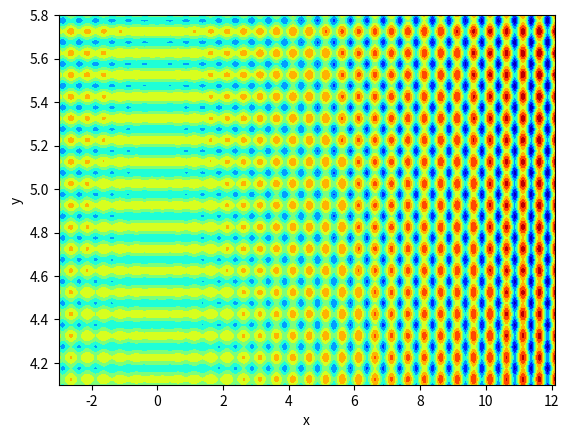

Generate this figure with matplotlib:
from mpl_toolkits.mplot3d import Axes3D
from matplotlib import pyplot as plt
import numpy as np

x = np.arange(-3.0, 12.1, 0.01)
y = np.arange(4.1, 5.8, 0.01)
X, Y = np.meshgrid(x, y)
Z = 21.5 + X * np.sin(4 * np.pi * X) + Y * np.sin(20 * np.pi * Y)

fig = plt.figure()
ax = Axes3D(fig)
ax.set_zlabel('z')
plt.title('Axes3D')
plt.xlabel('x')
plt.ylabel('y')
ax.plot_surface(X, Y, Z, rstride=1, cstride=1, cmap='rainbow')
plt.savefig(r'Axes3D.png', dpi=1500)
plt.show()

plt.figure('Contourf')
plt.xlabel('x')
plt.ylabel('y')
plt.contourf(X, Y, Z, 8, cmap='jet')
plt.savefig(r'Contourf.png', dpi=1500)
plt.show()
